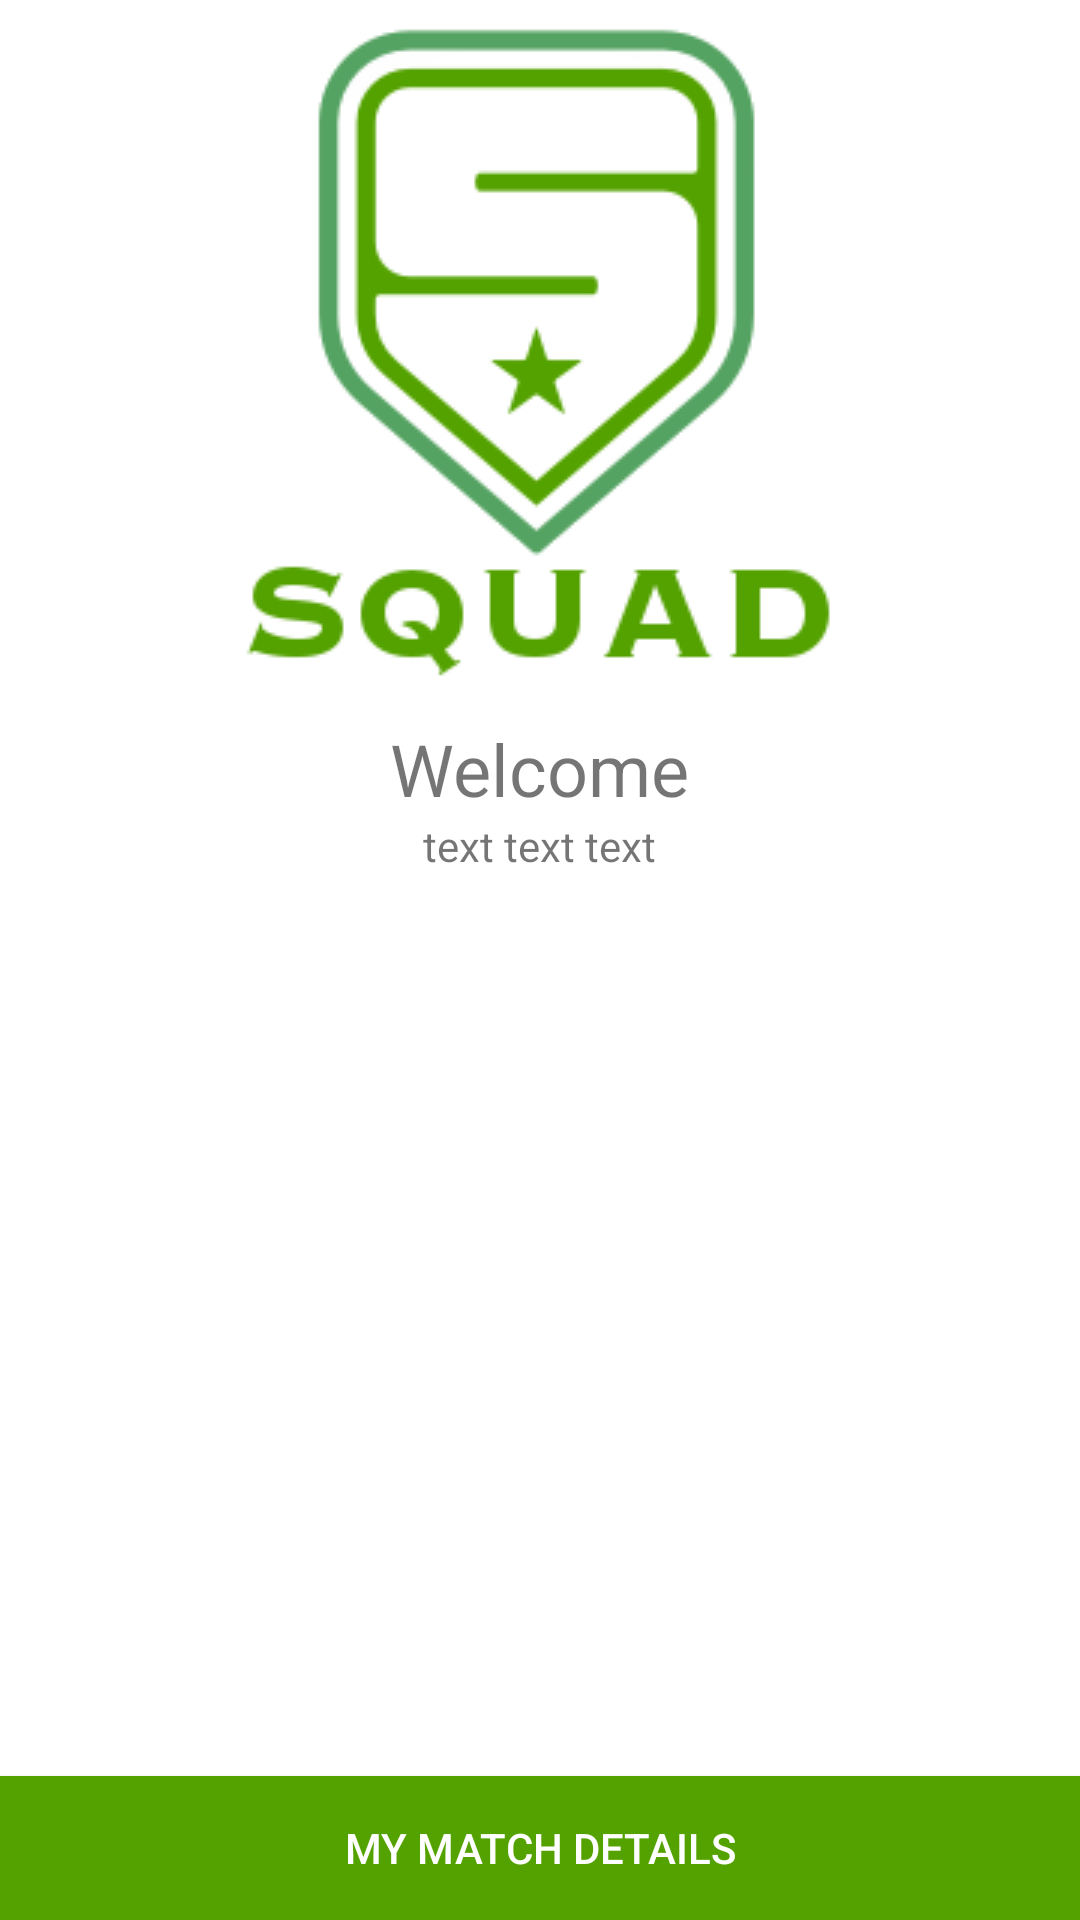

Android layout source for this screen:
<!-- AndroidManifest.xml: application theme AppTheme -->
<!-- res/layout/activity_main.xml -->
<?xml version="1.0" encoding="utf-8"?>
<RelativeLayout xmlns:android="http://schemas.android.com/apk/res/android"
    xmlns:app="http://schemas.android.com/apk/res-auto"
    xmlns:tools="http://schemas.android.com/tools"
    android:id="@+id/activity_main"
    android:layout_width="match_parent"
    android:layout_height="match_parent"
    android:paddingBottom="@dimen/activity_vertical_margin"
    android:paddingLeft="@dimen/activity_horizontal_margin"
    android:paddingRight="@dimen/activity_horizontal_margin"
    android:paddingTop="@dimen/activity_vertical_margin"
    android:background="@color/white"
    tools:context=".MainActivity">

    <TextView
        android:id="@+id/tvWelcome"
        android:layout_width="wrap_content"
        android:layout_height="wrap_content"
        android:layout_below="@+id/imageView"
        android:layout_centerHorizontal="true"
        android:text="@string/welcome"
        android:textSize="24sp" />

    <Button
        android:id="@+id/btnEditSquad"
        android:layout_width="match_parent"
        android:layout_height="wrap_content"
        android:layout_alignParentBottom="true"
        android:layout_alignParentStart="true"
        android:background="@color/colorPrimary"
        android:text="My Match Details"
        android:textColor="@color/colorText" />

    <TextView
        android:id="@+id/tv_display_name"
        android:layout_width="wrap_content"
        android:layout_height="wrap_content"
        android:text="text text text"
        android:layout_below="@+id/tvWelcome"
        android:layout_centerHorizontal="true" />

    <ImageView
        android:id="@+id/imageView"
        android:layout_width="wrap_content"
        android:layout_height="wrap_content"
        app:srcCompat="@drawable/squad_logo"
        android:layout_alignParentTop="true"
        android:layout_centerHorizontal="true" />

    <FrameLayout
        android:id="@+id/your_placeholder"
        android:layout_width="match_parent"
        android:layout_height="match_parent">
    </FrameLayout>

</RelativeLayout>
<!-- resources referenced by this layout -->
<resources>
  <color name="colorPrimary">#54a200</color>
  <color name="colorText">#fff</color>
  <color name="white">#fff</color>
  <!-- drawable squad_logo: png bitmap (drawable, 12754 bytes) -->
  <string name="welcome">Welcome</string>
  <style name="AppTheme" parent="Theme.AppCompat.Light.DarkActionBar">
          
          <item name="colorPrimary">@color/colorPrimary</item>
          <item name="colorPrimaryDark">@color/colorPrimaryDark</item>
          <item name="colorAccent">@color/colorAccent</item>
      </style>
  <color name="colorPrimaryDark">#1a7300</color>
  <color name="colorAccent">#87d443</color>
</resources>
